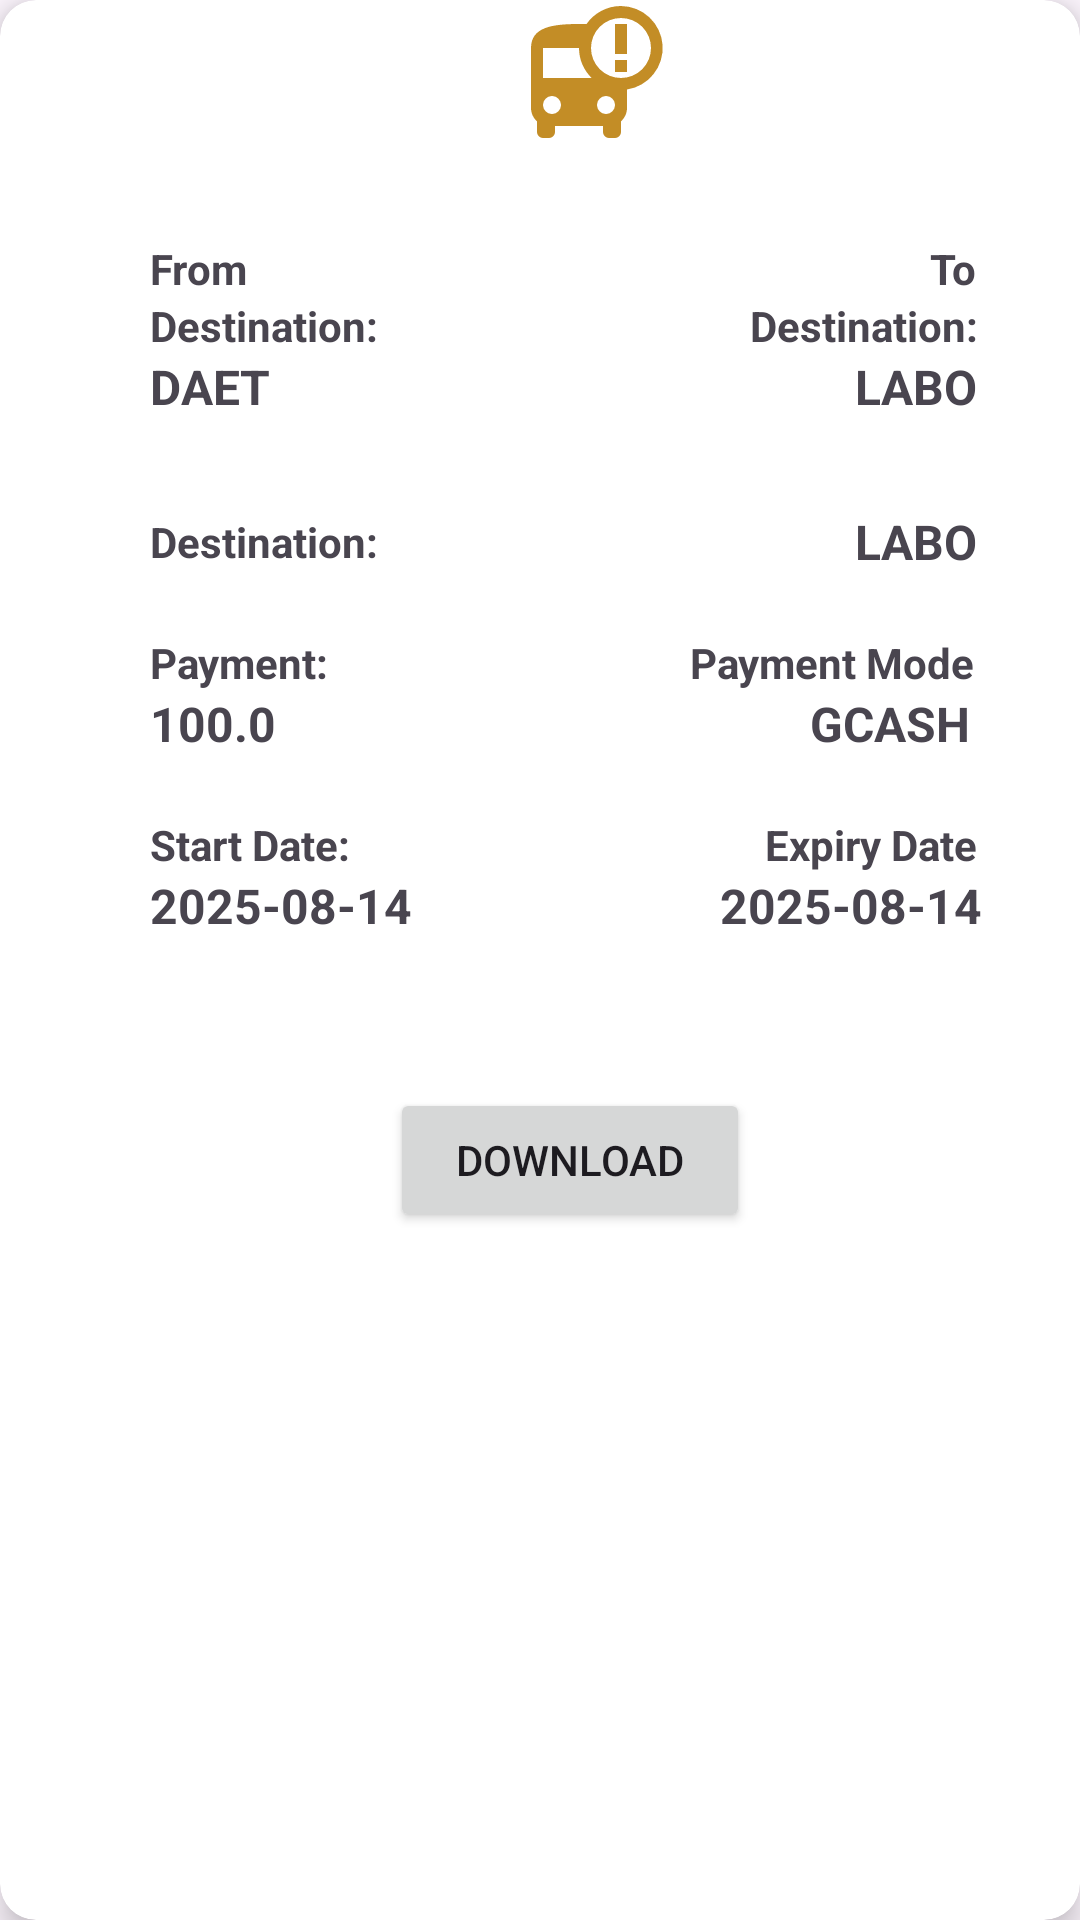

The Android layout XML behind this screen, and the referenced resources:
<!-- AndroidManifest.xml: application theme Theme.Project_AppDev -->
<!-- res/layout/pas_card.xml -->
<?xml version="1.0" encoding="utf-8"?>

<androidx.cardview.widget.CardView xmlns:android="http://schemas.android.com/apk/res/android"
    xmlns:app="http://schemas.android.com/apk/res-auto"
    android:layout_width="match_parent"
    android:layout_height="wrap_content"
    android:layout_margin="16dp"
    app:cardCornerRadius="12dp"
    app:cardElevation="6dp"
    android:id="@+id/tick_pass"
    android:padding="16dp">

    
    <ImageView
        android:layout_width="48dp"
        android:layout_height="48dp"
        android:src="@drawable/baseline_bus_alert_24"
        android:layout_marginLeft="175dp" />
    <LinearLayout
        android:layout_width="match_parent"
        android:layout_height="wrap_content"
        android:id="@+id/lay"
        android:orientation="vertical">

        
        <LinearLayout
            android:layout_width="match_parent"
            android:layout_height="wrap_content"
            android:orientation="horizontal"
            android:weightSum="2"
            android:layout_marginTop="30dp"
            android:gravity="center_vertical">

            
            <LinearLayout
                android:layout_width="0dp"
                android:layout_height="wrap_content"
                android:layout_weight="1"
                android:orientation="vertical">

                <TextView
                    android:layout_width="wrap_content"
                    android:layout_height="wrap_content"
                    android:text="From"
                    android:paddingTop="50dp"
                    android:paddingLeft="50dp"
                    android:textSize="14sp"
                    android:textStyle="bold"/>

                <TextView
                    android:layout_width="wrap_content"
                    android:layout_height="wrap_content"
                    android:text="Destination:"
                    android:paddingLeft="50dp"
                    android:textSize="14sp"
                    android:textStyle="bold"/>

                <TextView
                    android:id="@+id/fromDestination"
                    android:layout_width="wrap_content"
                    android:layout_height="wrap_content"
                    android:text="DAET"
                    android:paddingLeft="50dp"
                    android:textSize="16sp"
                    android:textStyle="bold"/>
            </LinearLayout>

            
            <LinearLayout
                android:layout_width="0dp"
                android:layout_height="wrap_content"
                android:layout_weight="1"
                android:orientation="vertical">

                <TextView
                    android:layout_width="wrap_content"
                    android:layout_height="wrap_content"
                    android:text="To"
                    android:paddingTop="50dp"
                    android:paddingLeft="130dp"
                    android:textSize="14sp"
                    android:textStyle="bold"/>
                <TextView
                    android:layout_width="wrap_content"
                    android:layout_height="wrap_content"
                    android:text="Destination:"
                    android:paddingLeft="70dp"
                    android:textSize="14sp"
                    android:textStyle="bold"/>

                <TextView

                    android:layout_width="wrap_content"
                    android:layout_height="wrap_content"
                    android:text="LABO"
                    android:id="@+id/toDestination"
                    android:paddingLeft="105dp"
                    android:textSize="16sp"
                    android:textStyle="bold"/>
            </LinearLayout>
        </LinearLayout>




        
        <LinearLayout
            android:layout_width="match_parent"
            android:layout_height="wrap_content"
            android:orientation="horizontal"
            android:weightSum="2"
            android:layout_marginTop="30dp"
            android:gravity="center_vertical">

            
            <LinearLayout
                android:layout_width="0dp"
                android:layout_height="wrap_content"
                android:layout_weight="1"
                android:orientation="vertical">

                <TextView
                    android:layout_width="wrap_content"
                    android:layout_height="wrap_content"
                    android:text="Destination:"
                    android:id="@+id/destination_description"
                    android:paddingLeft="50dp"
                    android:textSize="14sp"
                    android:textStyle="bold"/>

            </LinearLayout>

            
            <LinearLayout
                android:layout_width="0dp"
                android:layout_height="wrap_content"
                android:layout_weight="1"
                android:orientation="vertical">

                <TextView
                    android:layout_width="wrap_content"
                    android:layout_height="wrap_content"
                    android:text="LABO"
                    android:id="@+id/destinationvalue"
                    android:paddingLeft="105dp"
                    android:textSize="16sp"
                    android:textStyle="bold"/>
            </LinearLayout>
        </LinearLayout>



        
        <LinearLayout
            android:layout_width="match_parent"
            android:layout_height="wrap_content"
            android:orientation="horizontal"
            android:weightSum="2"
            android:layout_marginTop="20dp"
            android:gravity="center_vertical">

            
            <LinearLayout
                android:layout_width="0dp"
                android:layout_height="wrap_content"
                android:layout_weight="1"
                android:orientation="vertical">

                <TextView
                    android:layout_width="wrap_content"
                    android:layout_height="wrap_content"
                    android:text="Payment:"
                    android:paddingLeft="50dp"
                    android:textSize="14sp"
                    android:textStyle="bold"/>
                <TextView
                    android:layout_width="wrap_content"
                    android:layout_height="wrap_content"
                    android:text="100.0"
                    android:paddingLeft="50dp"
                    android:id="@+id/payment"
                    android:textSize="16sp"
                    android:textStyle="bold"/>

            </LinearLayout>

            
            <LinearLayout
                android:layout_width="0dp"
                android:layout_height="wrap_content"
                android:layout_weight="1"
                android:orientation="vertical">

                <TextView
                    android:layout_width="wrap_content"
                    android:layout_height="wrap_content"
                    android:text="Payment Mode"
                    android:paddingLeft="50dp"
                    android:textSize="14sp"
                    android:textStyle="bold"
                    />
                <TextView
                    android:layout_width="wrap_content"
                    android:layout_height="wrap_content"
                    android:text="GCASH"
                    android:paddingLeft="90dp"
                    android:textSize="16sp"
                    android:id="@+id/payment_method"
                    android:textStyle="bold"
                    />
            </LinearLayout>
        </LinearLayout>




        
        <LinearLayout
            android:layout_width="match_parent"
            android:layout_height="wrap_content"
            android:orientation="horizontal"
            android:weightSum="2"
            android:layout_marginTop="20dp"
            android:gravity="center_vertical"
            android:layout_marginBottom="50dp">

            
            <LinearLayout
                android:layout_width="0dp"
                android:layout_height="wrap_content"
                android:layout_weight="1"
                android:orientation="vertical">

                <TextView
                    android:layout_width="wrap_content"
                    android:layout_height="wrap_content"
                    android:text="Start Date:"
                    android:paddingLeft="50dp"
                    android:textSize="14sp"
                    android:textStyle="bold"/>
                <TextView
                    android:layout_width="wrap_content"
                    android:layout_height="wrap_content"
                    android:text="2025-08-14"
                    android:paddingLeft="50dp"
                    android:textSize="16sp"
                    android:id="@+id/startdate"
                    android:textStyle="bold"/>

            </LinearLayout>

            
            <LinearLayout
                android:layout_width="0dp"
                android:layout_height="wrap_content"
                android:layout_weight="1"
                android:orientation="vertical">

                <TextView
                    android:layout_width="wrap_content"
                    android:layout_height="wrap_content"
                    android:text="Expiry Date"
                    android:paddingLeft="75dp"
                    android:textSize="14sp"
                    android:textStyle="bold"
                    />
                <TextView
                    android:layout_width="wrap_content"
                    android:layout_height="wrap_content"
                    android:text="2025-08-14"
                    android:paddingLeft="60dp"
                    android:textSize="16sp"
                    android:id="@+id/expiredate"
                    android:textStyle="bold"
                    />
            </LinearLayout>
        </LinearLayout>

        <Button
            android:layout_width="120dp"
            android:layout_height="wrap_content"
            android:layout_marginLeft="130dp"
            android:layout_marginBottom="30dp"
            android:text="Download"/>





    </LinearLayout>

</androidx.cardview.widget.CardView>
<!-- resources referenced by this layout -->
<resources>
  <!-- drawable baseline_bus_alert_24 (drawable) -->
  <vector xmlns:android="http://schemas.android.com/apk/res/android" android:height="24dp" android:tint="#C38D26" android:viewportHeight="24" android:viewportWidth="24" android:width="24dp">
        
      <path android:fillColor="@android:color/white" android:pathData="M16,1a7,7 0,0 0,-5.78 3.05l0.02,-0.03C9.84,4 9.42,4 9,4c-4.42,0 -8,0.5 -8,4v10c0,0.88 0.39,1.67 1,2.22L2,22a1,1 0,0 0,1 1h1a1,1 0,0 0,1 -1v-1h8v1a1,1 0,0 0,1 1h1a1,1 0,0 0,1 -1v-1.78c0.61,-0.55 1,-1.34 1,-2.22v-3.08A7,7 0,0 0,16 1zM4.5,19a1.5,1.5 0,1 1,0 -3,1.5 1.5,0 0,1 0,3zM3,13L3,8h6c0,1.96 0.81,3.73 2.11,5L3,13zM13.5,19a1.5,1.5 0,1 1,0 -3,1.5 1.5,0 0,1 0,3zM16,13a5,5 0,1 1,0 -10,5 5,0 0,1 0,10zM15,4h2v5h-2zM15,10h2v2h-2z"/>
      
  </vector>
  <style name="Theme.Project_AppDev" parent="Base.Theme.Project_AppDev" />
  <style name="Base.Theme.Project_AppDev" parent="Theme.Material3.DayNight.NoActionBar">
          
          
      </style>
</resources>
